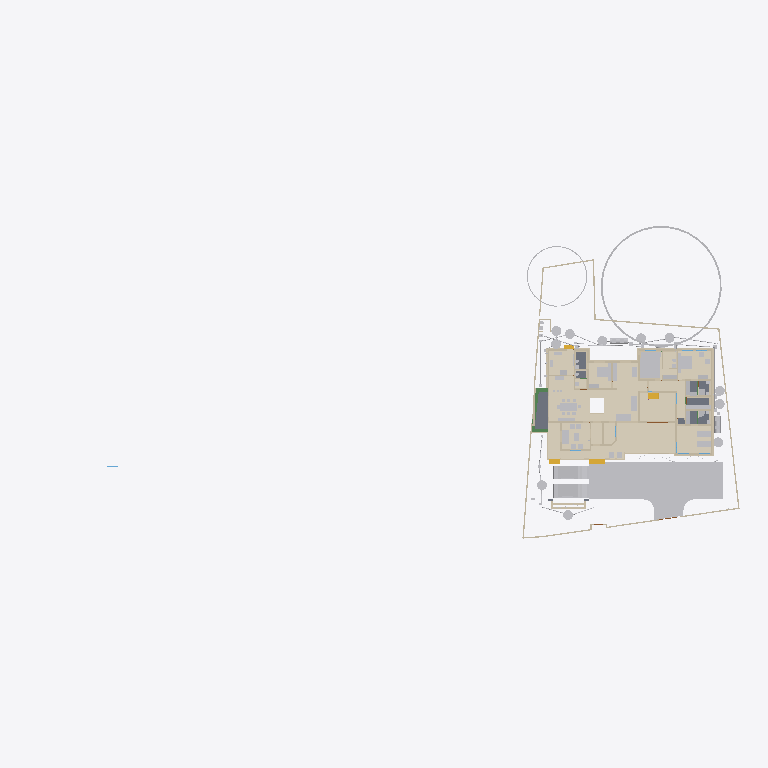
Plan cut of the same IFC building model at storey 'Footing' (level 0.00 m, cut at 1.40 m), seen from above with north up, elements coloured by IFC class (only those large enough to see are counted): 48 other elements (light grey), 46 walls (beige), 15 coverings (cream), 5 slabs (grey), 4 stair flights (yellow), 3 beams (green). Cut surfaces are drawn darker.
Extent 101.4 m × 45.0 m × 24.6 m (x, y, z). Storeys (10): GF at 0.00 m; 00 at 0.00 m; FFtop at 0.00 m; GFLintel at 0.00 m; FF at 0.00 m; Footing at 0.00 m; Verandah at 0.00 m; Plumbing at 0.00 m; schedule at 0.00 m; Electrical at 0.00 m. Elements (1295): 279 IfcWall, 250 IfcBeam, 151 IfcSystemFurnitureElement, 84 IfcPipeSegment, 57 IfcFurniture, 53 IfcWindow, 52 IfcCovering, 50 IfcDoor, 50 IfcReinforcingBar, 44 IfcColumn, 29 IfcGeographicElement, 23 IfcDistributionChamberElement.

HEADER;
FILE_DESCRIPTION(('ViewDefinition[DesignTransferView]'),'2;1');
FILE_NAME('Sreekesh.ifc','2026-04-24T22:19:02+05:30',(),(),'IfcOpenShell 0.8.5','Bonsai 0.8.5','Nobody');
FILE_SCHEMA(('IFC4X3'));
ENDSEC;
DATA;
#1=IFCPROJECT('0aPvmvJuf5owphcfiKWAsN',$,'My Project',$,$,$,$,(#14,#26),#9);
#30=IFCSITE('3jTVXq97zE2OZTfzZH9iYT',$,'My Site',$,$,#53,$,$,$,$,$,$,$,$);
#211744=IFCSITE('2pH2ecD1v9bgK8psTEcl$_',$,'Site',$,$,#509663,#211754,$,$,(8,52,49,300000),(76,38,36,300000),$,$,$);
#36=IFCBUILDING('3Bt1MypEf4fuqFfshm9kTs',$,'My Building',$,$,#59,$,$,$,$,$,$);
#333137=IFCBUILDING('2u05Cn$TD6OPdaLJzvNsxO',$,'GFWall',$,$,#507878,$,$,$,$,$,$);
#339211=IFCBUILDING('002Xt49mzDahM74jmffgUi',$,'GF-P',$,$,#507873,$,$,$,$,$,$);
#42=IFCBUILDINGSTOREY('3Yt8GBe1vE1Byt_$JKaQnQ',$,'GF',$,$,#509173,$,$,$,$);
#8023=IFCBUILDINGSTOREY('3LNq90aff4Xhn4xfthWyFx',$,'00',$,$,#8039,$,$,$,$);
#71986=IFCBUILDINGSTOREY('1ZF$IMkzjA5efl8XVVA8ry',$,'FFtop',$,$,#508468,$,$,$,$);
#72129=IFCBUILDINGSTOREY('1Nt2vvvNTB5u0X$NIke4ti',$,'GFLintel',$,$,#510858,$,$,$,$);
#83382=IFCBUILDINGSTOREY('2do7yjy$r1eOSN7_GxsK9f',$,'FF',$,$,#508248,$,$,$,$);
#301077=IFCBUILDINGSTOREY('1n3LFyF6X708Cvo1r86gbR',$,'Footing',$,$,#508478,$,$,$,$);
#360055=IFCBUILDINGSTOREY('2kU8qRmBnF7foRmD37T33I',$,'Verandah',$,$,#360071,$,$,$,$);
#367233=IFCBUILDINGSTOREY('3r39yX7tr10xAjP1zlM9FN',$,'Plumbing',$,$,#367249,$,$,$,$);
#436766=IFCBUILDINGSTOREY('2CUKbd$of0Yx1yz6tYDaJY',$,'schedule',$,$,#511718,$,$,$,$);
#442969=IFCBUILDINGSTOREY('0sffW$JV12jOzJZIPBAWvQ',$,'Electrical',$,$,#442985,$,$,$,$);
#363541=IFCCOURSE('0hYJyXEsXANxqeScN2ddTn',$,'Course',$,$,#364727,#363556,$,$);
#330851=IFCCOVERING('3kms8ObvT2A83v6EkiQCtZ',$,'Covering',$,$,#509913,#330862,$,$);
#345031=IFCCOVERING('3RPlCoLTXEkg2LQ5VmhLHT',$,'Covering',$,$,#361378,#345042,$,$);
#339298=IFCCOVERING('0RcNbxwC1BPO6vPsSe5hv0',$,'Covering',$,$,#509938,#339309,$,$);
#344036=IFCCOVERING('0d2zgKDdP8dwFGBu$GD38F',$,'Covering',$,$,#509973,#344047,$,$);
#158109=IFCGEOGRAPHICELEMENT('1ICn9VC11DLu$jSeyjW6na',$,'GeographicElement',$,$,#159277,#158141,$,$);
#344009=IFCCOVERING('2wUE701ff3ZBcv_UhuFthK',$,'Covering',$,$,#509963,#344020,$,$);
#339327=IFCCOVERING('2gdKm_COPCGQt2$pqnEIyy',$,'Covering',$,$,#509943,#339338,$,$);
#146729=IFCVEHICLE('0zRPRsukT96P6cuFPGiKs1',$,'Vehicle',$,$,#189086,#146742,$,$);
#343848=IFCCOVERING('0UuWKOFoDDYvmplRYi7h7d',$,'Covering',$,$,#509948,#343859,$,$);
#70155=IFCVEHICLE('3fs_92XJnE9xh12t4cEAUA',$,'Vehicle',$,$,#189081,#70187,$,$);
#330794=IFCSLAB('2m4RWmARb8ng3Ygm017ww6',$,'Slab',$,$,#509933,#330805,$,$);
#343982=IFCCOVERING('3pEdpTjbjFLQ$oJNw_068r',$,'Covering',$,$,#510303,#343993,$,$);
#343931=IFCCOVERING('0kYX189Jf7CBGn9ceIdHnd',$,'Covering',$,$,#509958,#343942,$,$);
#396658=IFCEARTHWORKSFILL('2kmR9kAlrAR8iK2Kv7W0RA',$,'Slab',$,$,#508898,#396657,$,.BACKFILL.);
#309133=IFCWALL('2VcyNDgMn9VgDTDYN_$YR$',$,'Wall',$,$,#508643,#309144,$,$);
#343877=IFCCOVERING('3Wi1uDf0TEzBEG7DUo_LFE',$,'Covering',$,$,#509953,#343888,$,$);
#66022=IFCWALL('2FUeR5sFb9uwjJGdeVWABU',$,'Wall',$,$,#431152,#66028,$,$);
#343904=IFCCOVERING('2DZod39rv4RxPbk5$8U$JL',$,'Covering',$,$,#509968,#343915,$,$);
#330504=IFCSLAB('03xIm3ukzAoQYSdD2H4JTp',$,'Slab',$,$,#509883,#330515,$,$);
#330623=IFCSLAB('2hl_cfSjf0sAYKs4IehkNU',$,'Slab',$,$,#509898,#330634,$,$);
#411113=IFCFURNITURE('24hcVyXrH4tf35GE4proyw',$,'Furniture',$,$,#510253,#411112,$,$);
#411894=IFCFURNITURE('1aP3zeWsL0ZQXEuRipuWXs',$,'Furniture',$,$,#510123,#411893,$,$);
#158156=IFCGEOGRAPHICELEMENT('2JlHSkVhjCZPlJyc1W8A6K',$,'GeographicElement',$,$,#159282,#158188,$,$);
#330654=IFCSLAB('0zeqns1fb6GQhZZBUNJUl9',$,'Slab',$,$,#509918,#330665,$,$);
#65997=IFCWALL('1DC2$ngnnDR8Q9h6mAR0js',$,'Wall',$,$,#345521,#66003,$,$);
#330680=IFCSLAB('2fqwCXX4D8Vwt6ELtzQYwL',$,'Slab',$,$,#509923,#330691,$,$);
#356144=IFCCOVERING('1zMDy9b99F78g0pPFmqkhi',$,'Covering',$,$,#509978,#356160,$,$);
#406470=IFCFURNITURE('0TjK6ZDxX03eSWHk61hTjB',$,'Furniture',$,$,#510218,#406469,$,$);
#285749=IFCWALL('23M4dZECv7RPP4RWKkyrhY',$,'Wall.082',$,$,#435018,#285760,$,$);
#222195=IFCWALL('2ixJvC9dH599amejUM2w6G',$,'Wall',$,$,#293165,#222215,$,$);
#410350=IFCFURNITURE('36fJsTb99Eyh2vWH1pKTwS',$,'Furniture',$,$,#510033,#410349,$,$);
#3067=IFCWALL('3GZ$skLXf6OgGR8mfLciD_',$,'Wall',$,$,#507933,#3073,$,$);
#309107=IFCWALL('01iQiyD9jF981ZNgDvXuAr',$,'Wall',$,$,#508648,#309118,$,$);
#410217=IFCFURNITURE('17qZxJfnjAUwxgeyWuttn3',$,'Furniture',$,$,#510028,#410216,$,$);
#90359=IFCWALL('3p_Mlr$7n7WPwtZxEevqS4',$,'Wall',$,$,#507938,#90370,$,$);
#3520=IFCWALL('1kfIyPN_b4JPSDED46DDvv',$,'Wall',$,$,#507918,#3526,$,$);
#405120=IFCFURNITURE('1qta$LkA5AceF3Xp8O0QAN',$,'Furniture',$,$,#510133,#405119,$,$);
#406302=IFCFURNITURE('0QVhsRe3v2xh1mazg7g3pY',$,'Furniture',$,$,#510213,#406301,$,$);
#18348=IFCWALL('1c7n2BYDr8yh53xvaRXxqS',$,'Wall',$,$,#507913,#18359,$,$);
#497548=IFCTANK('3oAoB5BAv6UPrrU3xjv_yM',$,'Tank',$,$,#513653,#497561,$,$);
#408776=IFCFURNITURE('2bin7WsULDjPeLfYKRFVAv',$,'Furniture',$,$,#510078,#408775,$,$);
#409924=IFCFURNITURE('3pKgwG2ITCbQ1PcX8XbhFK',$,'Furniture',$,$,#510153,#409923,$,$);
#411646=IFCFURNITURE('0T3ErBLYfCbANjLJsek21j',$,'Furniture.012',$,$,#510118,#411645,$,$);
#332270=IFCBEAM('2xaS$r06b4vf3tMS9n7DUs',$,'Beam',$,$,#360247,#332289,$,$);
#369916=IFCCOVERING('3HWV9OZZz6DxRQIJbYTFsv',$,'Covering',$,$,#509993,#369932,$,$);
#41614=IFCSTAIRFLIGHT('3mjK21MVj5Wxp88atmNL9l',$,'StairFlight',$,$,#143920,#41646,$,2,1,0.150000005960464,0.25,.STRAIGHT.);
#497623=IFCWASTETERMINAL('34NU5aFADBEgYRsNmq3pIl',$,'WasteTerminal',$,$,#514811,#497635,$,$);
#497694=IFCWASTETERMINAL('1XuilkAkDB38OuZ8CHnFJv',$,'WasteTerminal',$,$,#497872,#497705,$,$);
#431884=IFCWASTETERMINAL('1OWuyMCJP2_OZApOQstq1c',$,'WasteTerminal',$,$,#434053,#431895,$,$);
#432857=IFCWASTETERMINAL('291ZfaJMX2QgzA0yx6Dgbh',$,'WasteTerminal',$,$,#433019,#432868,$,$);
#433626=IFCWASTETERMINAL('0Ad29SWDzBMQDSnJqygR91',$,'WasteTerminal',$,$,#434503,#433637,$,$);
#415580=IFCTANK('0zlhS4RPL7lRfPwGcdKWnU',$,'Tank',$,$,#513648,#415579,$,$);
#432078=IFCWASTETERMINAL('3_QFW0rpD0fOfz0D8Sh78w',$,'WasteTerminal',$,$,#432280,#432089,$,$);
#414475=IFCWASTETERMINAL('1uBGk1gxzE9hTrqFRynQQB',$,'WasteTerminal',$,$,#498220,#414474,$,$);
#414527=IFCWASTETERMINAL('0v1hqfc$r1$wf5R2fPkqwY',$,'WasteTerminal',$,$,#434498,#414526,$,$);
#226167=IFCWALL('1JVywoPUH41xuuLQv_Mf23',$,'Wall.082',$,$,#434788,#226178,$,$);
#345472=IFCWALL('0yhntx_XHBtOwqFxJIUy0e',$,'Wall.082',$,$,#345566,#345483,$,$);
#309159=IFCWALL('1V_dIHu1r0A9eGkskasoOA',$,'Wall',$,$,#508673,#309170,$,$);
#356399=IFCCOVERING('2Adp7p7Vr1eu_pEkAkRGdd',$,'Covering',$,$,#509983,#356433,$,$);
#447119=IFCFURNITURE('0cpUxHaRXB69Q$HVyNESLj',$,'Furniture',$,$,#510308,#447133,$,$);
#2872=IFCWALL('0VICnwrYLCM9IhHcjSiD9g',$,'Wall',$,$,#507923,#2879,$,$);
#4009=IFCWALL('2lHSG51rHEfeNsY_Rnf304',$,'Wall',$,$,#507888,#4020,$,$);
#414421=IFCWASTETERMINAL('3h7h8u_I98lOH4BWXVcUCV',$,'WasteTerminal',$,$,#498596,#414420,$,$);
#497595=IFCWASTETERMINAL('1nTxPfVaHFBO8bUwPLJflt',$,'WasteTerminal',$,$,#514816,#497607,$,$);
#285691=IFCWALL('3FXX66X1H7gQUhINB1ZqHj',$,'Wall.082',$,$,#434912,#285702,$,$);
#356625=IFCSTAIRFLIGHT('11NzQP0GP46gGH8bKAxyP$',$,'StairFlight',$,$,#510578,#356634,$,14,13,0.172999995095389,0.100000001490116,.STRAIGHT.);
#18042=IFCWALL('3bhXUDB39FaPZW_NASdZlT',$,'Wall',$,$,#508023,#18053,$,$);
#18016=IFCWALL('2qNYwIywzDnw0eOADeB3_0',$,'Wall',$,$,#507953,#18027,$,$);
#65947=IFCWALL('08s$eE7qfC1vtHJbeTdsNK',$,'Wall',$,$,#434943,#65953,$,$);
#434054=IFCWASTETERMINAL('07hSMs10X3ZeJiqirBTT1k',$,'WasteTerminal',$,$,#498591,#434065,$,$);
#18525=IFCWALL('2nl9frQ2v9fwHEG6jroVG1',$,'Wall',$,$,#507973,#18536,$,$);
#431417=IFCPIPESEGMENT('2Jbog8WJb7YeRM_yzNepbx',$,'PipeSegment',$,$,#431476,#431451,$,.FLEXIBLESEGMENT.);
#65878=IFCWALL('1RxXXtAKb3$uqm3spal5Ab',$,'Wall.049',$,$,#434824,#65884,$,$);
#110356=IFCWALL('3Jc2L501zCIf2lBfrewdbK',$,'Wall',$,$,#434868,#110367,$,$);
#18672=IFCWALL('0s5YaOi8jF58ocUKtzFB68',$,'Wall',$,$,#507893,#18683,$,$);
#8133=IFCWALL('2NV9tTUID8IOq7fV7oI$I_',$,'Wall',$,$,#149410,#8144,$,$);
#101757=IFCWALL('3Re5U6AfH5hRjhCU8HzlUQ',$,'Wall',$,$,#149415,#101777,$,$);
#18194=IFCWALL('1AbV9w0nLBfPekv$ii5eki',$,'Wall',$,$,#507943,#18205,$,$);
#18392=IFCWALL('2Hkjxieqv1Fue5ySQ6NeWL',$,'Wall',$,$,#507928,#18403,$,$);
#409252=IFCFURNITURE('0_rDbuDo58VxsMmqMXWGXl',$,'Furniture',$,$,#510083,#409251,$,$);
#411564=IFCFURNITURE('0yYwZAg3jFQvkxBxQ0MGp1',$,'Furniture',$,$,#510113,#411563,$,$);
#18646=IFCWALL('20GHUXbGDFDBHE5XphavUy',$,'Wall',$,$,#507978,#18657,$,$);
#41688=IFCSTAIRFLIGHT('0VcD2gJAfBIuw$lMxDzKKO',$,'StairFlight',$,$,#283276,#118718,$,2,1,0.150000005960464,0.25,.STRAIGHT.);
#4072=IFCWALL('0Y3rN168r7Jxb0OqetfU7X',$,'Wall',$,$,#507988,#4083,$,$);
#406109=IFCFURNITURE('055N_$xmX9ZQbc0CYFtvE3',$,'Furniture',$,$,#510138,#406108,$,$);
#517779=IFCSYSTEMFURNITUREELEMENT('3fPqnovFD6PBVCUAuJHDfW',$,'SystemFurnitureElement',$,$,#518458,#517790,$,$);
#328180=IFCWALL('0ABhG_1I127Plb3g$lDZDb',$,'Wall',$,$,#360097,#328200,$,$);
#205023=IFCWALL('2UCXlaZiz9gRZ4iLCU3mzL',$,'Wall',$,$,#508003,#205034,$,$);
#120632=IFCWALL('2Lqjpf9Aj0Vh1iBvOWYUCR',$,'Wall',$,$,#507993,#120643,$,$);
#3151=IFCWALL('2frHB1bR9FtP23RXamn7Ko',$,'Wall',$,$,#508018,#3162,$,$);
#308639=IFCWALL('0UYp14YpP1MAW0yCb4nw87',$,'Wall',$,$,#508658,#308650,$,$);
#4130=IFCWALL('1AvIXg7ED1P9NhJbZDV_E1',$,'Wall',$,$,#507958,#4141,$,$);
#327920=IFCBEAM('1u9voof95Cp8BkjJqPE6_U',$,'Beam',$,$,#360277,#327939,$,$);
#308821=IFCWALL('1i1s3DTsXFIxiXVYQrmqhu',$,'Wall',$,$,#508743,#308832,$,$);
#16913=IFCWALL('3FSYpd1tn9SgCqZ8sPMfkT',$,'Wall',$,$,#508228,#16924,$,$);
#327954=IFCBEAM('0sP03oSW15$QcfoTPLiBso',$,'Beam',$,$,#360297,#327973,$,$);
#436119=IFCPIPESEGMENT('0Ins4u5i19XO17trhKxKii',$,'PipeSegment',$,$,#436198,#436153,$,.FLEXIBLESEGMENT.);
#3609=IFCWALL('1vFa_5ie93fAn95Nf1AsPZ',$,'Wall',$,$,#507998,#3615,$,$);
#4251=IFCWALL('0Bt3ZVIAf4Xxxu9dLd3uEo',$,'Wall',$,$,#507903,#4262,$,$);
#411257=IFCFURNITURE('3InpbPAMj2MBzrSOMYlvHV',$,'Furniture',$,$,#510158,#411256,$,$);
#411752=IFCFURNITURE('3keQdM9i5FJ9JBwmsM_Qg3',$,'Furniture',$,$,#510098,#411751,$,$);
#475944=IFCFURNITURE('2h$xyDIVv6ngUxrtGwU453',$,'Furniture',$,$,#476079,#475953,$,$);
#2959=IFCWALL('3OEI3BHmD4XPtrMwXvI884',$,'Wall',$,$,#507908,#2970,$,$);
#79990=IFCSTAIRFLIGHT('1DnY2XVefC_QhnIFzju6yh',$,'StairFlight',$,$,#427783,#148959,$,$,$,$,$,$);
#24001=IFCWALL('3hphgpD2b28xqT53FPskSj',$,'Wall',$,$,#507968,#24012,$,$);
#309185=IFCWALL('1RTxTTrCL8QeAofqzjoycv',$,'Wall',$,$,#508628,#309196,$,$);
#431714=IFCPIPESEGMENT('0pd7DooWn6XeV5YB87AKZa',$,'PipeSegment',$,$,#498526,#431748,$,.FLEXIBLESEGMENT.);
#308743=IFCWALL('3Tnn_JHV999eTqU$lk38Gu',$,'Wall',$,$,#508668,#308754,$,$);
#356323=IFCCOVERING('0Kr30ECcLEcfNCKSKvTgbF',$,'Covering',$,$,#510258,#356375,$,$);
#413546=IFCSANITARYTERMINAL('22ts_fh1nCU9faEipitUCJ',$,'SanitaryTerminal',$,$,#415784,#413545,$,$);
#23938=IFCWALL('0ZZEq2syzEPfO9qD2AQWDv',$,'Wall',$,$,#508033,#23949,$,$);
#18431=IFCWALL('0_Fa$t1jbFZejYJKQtXQPU',$,'Wall',$,$,#508043,#18442,$,$);
#413911=IFCSANITARYTERMINAL('3sA1eoE299ufpxJw1HaYmz',$,'SanitaryTerminal',$,$,#431247,#497682,$,$);
#487833=IFCELECTRICAPPLIANCE('1p4CeRyr5Ahfxe1LVhmrOv',$,'ElectricAppliance',$,$,#499608,#487862,'#02A',$);
#432166=IFCPIPESEGMENT('0tLcvRcXL2le8y4Ii9y0q8',$,'PipeSegment',$,$,#434483,#432200,$,.FLEXIBLESEGMENT.);
#414203=IFCSANITARYTERMINAL('1TZeRF9t54uwS6h95ZvvLS',$,'SanitaryTerminal',$,$,#431252,#414202,$,$);
#405275=IFCFURNITURE('0Tjm9jror8bPxG689sHAj8',$,'Furniture',$,$,#510043,#405274,$,$);
#407636=IFCFURNITURE('0VTCb1Evn558OH68N69Eaz',$,'Furniture',$,$,#510143,#407635,$,$);
#455671=IFCWALL('2YAlJNVev3pRllEdKZ4bs$',$,'Wall',$,$,#508983,#455718,$,$);
#431616=IFCPIPESEGMENT('11kLTOGtDDp9X3VHF1jqpK',$,'PipeSegment',$,$,#498521,#431650,$,.FLEXIBLESEGMENT.);
ENDSEC;
